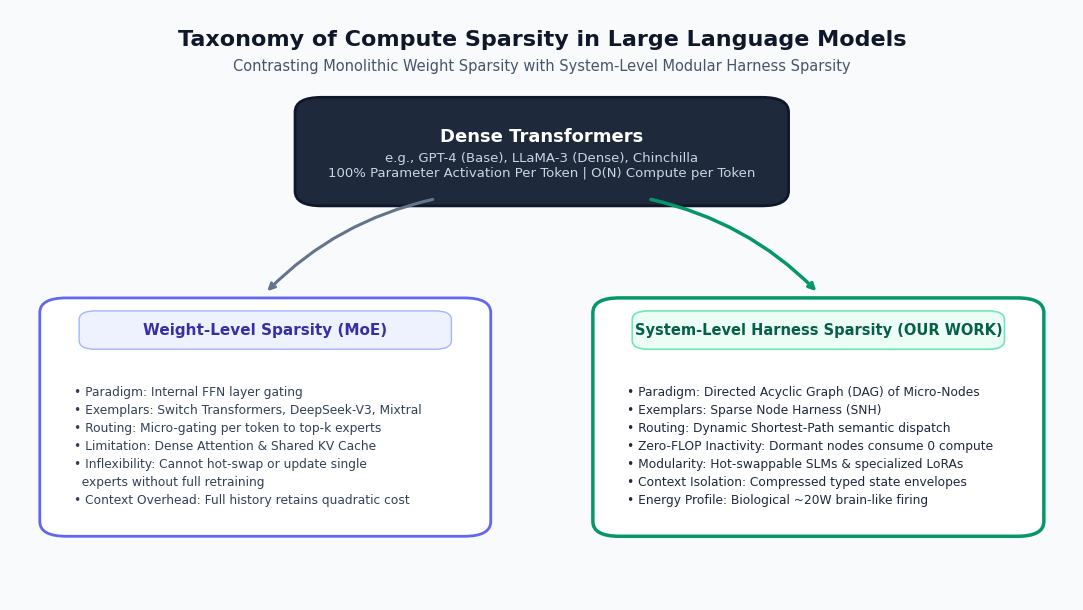
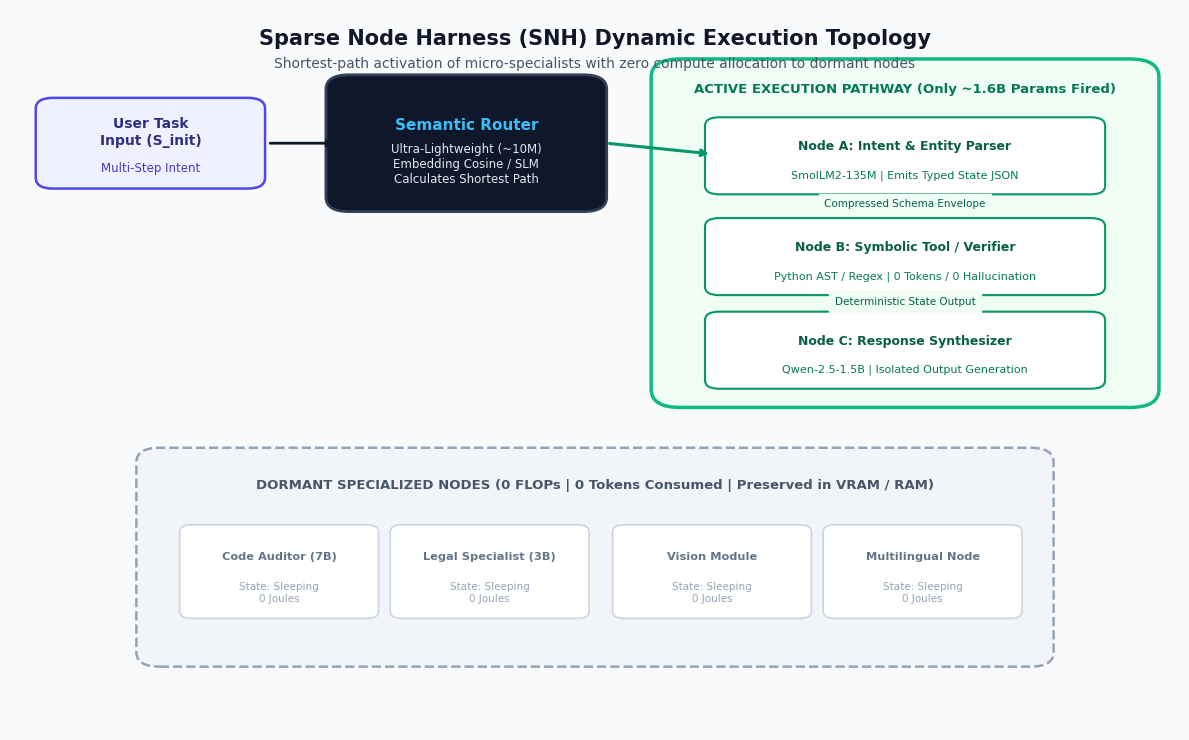
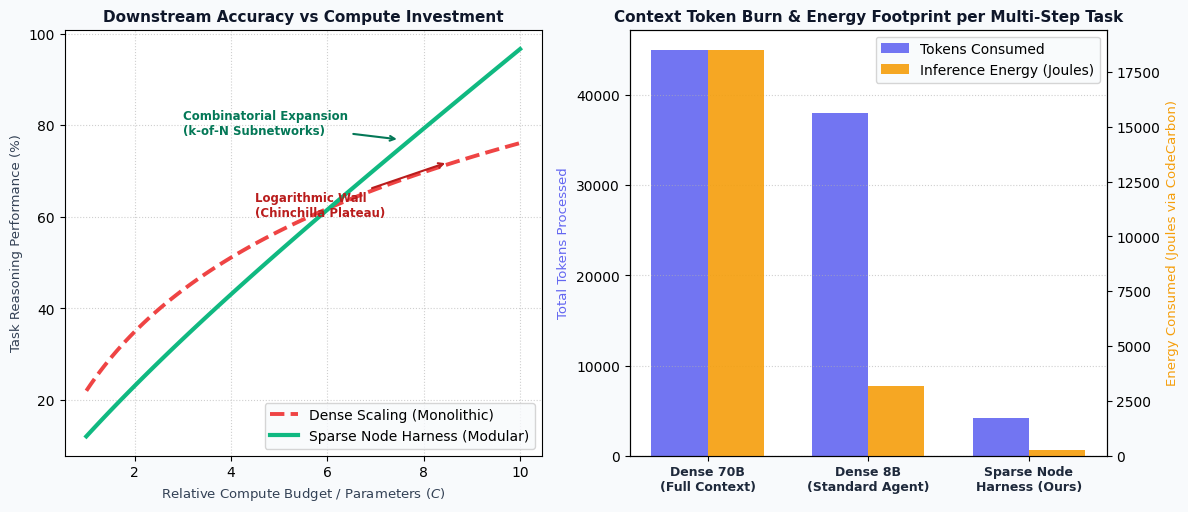

These charts were generated, in order, by the following Python code:
import os
import matplotlib.pyplot as plt
import matplotlib.patches as patches
import numpy as np

os.makedirs('figures', exist_ok=True)
plt.rcParams['font.sans-serif'] = 'DejaVu Sans'
plt.rcParams['font.family'] = 'sans-serif'

# -------------------------------------------------------------------------
# FIGURE 1: TAXONOMY COMPARISON
# -------------------------------------------------------------------------
def create_fig1():
    fig, ax = plt.subplots(figsize=(11, 6.2), dpi=300)
    ax.set_facecolor('#F8FAFC')
    fig.patch.set_facecolor('#F8FAFC')
    ax.set_xlim(0, 100)
    ax.set_ylim(0, 100)
    ax.axis('off')

    # Title Banner
    ax.text(50, 95, "Taxonomy of Compute Sparsity in Large Language Models", 
            ha='center', va='center', fontsize=16, fontweight='bold', color='#0F172A')
    ax.text(50, 90.5, "Contrasting Monolithic Weight Sparsity with System-Level Modular Harness Sparsity",
            ha='center', va='center', fontsize=10.5, color='#475569')

    # Root: Dense Transformers
    root_box = patches.FancyBboxPatch((28, 68), 44, 16, boxstyle="round,pad=1.2,rounding_size=2.5",
                                      facecolor='#1E293B', edgecolor='#0F172A', linewidth=2)
    ax.add_patch(root_box)
    ax.text(50, 78.5, "Dense Transformers", ha='center', va='center', fontsize=13, fontweight='bold', color='#FFFFFF')
    ax.text(50, 73.5, "e.g., GPT-4 (Base), LLaMA-3 (Dense), Chinchilla\n100% Parameter Activation Per Token | O(N) Compute per Token", 
            ha='center', va='center', fontsize=9.5, color='#CBD5E1')

    # Arrows splitting
    ax.annotate('', xy=(24, 52), xytext=(40, 68),
                arrowprops=dict(arrowstyle="->", color='#64748B', lw=2.2, connectionstyle="arc3,rad=0.15"))
    ax.annotate('', xy=(76, 52), xytext=(60, 68),
                arrowprops=dict(arrowstyle="->", color='#059669', lw=2.5, connectionstyle="arc3,rad=-0.15"))

    # Left Child: Weight-Level Sparsity (MoE)
    moe_box = patches.FancyBboxPatch((4, 12), 40, 38, boxstyle="round,pad=1.2,rounding_size=2.5",
                                    facecolor='#FFFFFF', edgecolor='#6366F1', linewidth=2)
    ax.add_patch(moe_box)
    
    # MoE Header Badge
    moe_badge = patches.FancyBboxPatch((7, 43), 34, 5.5, boxstyle="round,pad=0.5,rounding_size=1.5",
                                       facecolor='#EEF2FF', edgecolor='#A5B4FC', linewidth=1)
    ax.add_patch(moe_badge)
    ax.text(24, 45.7, "Weight-Level Sparsity (MoE)", ha='center', va='center', fontsize=11, fontweight='bold', color='#3730A3')

    moe_text = (
        "• Paradigm: Internal FFN layer gating\n"
        "• Exemplars: Switch Transformers, DeepSeek-V3, Mixtral\n"
        "• Routing: Micro-gating per token to top-k experts\n"
        "• Limitation: Dense Attention & Shared KV Cache\n"
        "• Inflexibility: Cannot hot-swap or update single\n"
        "  experts without full retraining\n"
        "• Context Overhead: Full history retains quadratic cost"
    )
    ax.text(6, 26, moe_text, ha='left', va='center', fontsize=8.8, color='#334155', linespacing=1.5)

    # Right Child: System-Level Harness Sparsity (OUR WORK)
    snh_box = patches.FancyBboxPatch((56, 12), 40, 38, boxstyle="round,pad=1.2,rounding_size=2.5",
                                    facecolor='#FFFFFF', edgecolor='#059669', linewidth=2.5)
    ax.add_patch(snh_box)
    
    # SNH Header Badge
    snh_badge = patches.FancyBboxPatch((59, 43), 34, 5.5, boxstyle="round,pad=0.5,rounding_size=1.5",
                                       facecolor='#ECFDF5', edgecolor='#6EE7B7', linewidth=1.2)
    ax.add_patch(snh_badge)
    ax.text(76, 45.7, "System-Level Harness Sparsity (OUR WORK)", ha='center', va='center', fontsize=10.5, fontweight='bold', color='#065F46')

    snh_text = (
        "• Paradigm: Directed Acyclic Graph (DAG) of Micro-Nodes\n"
        "• Exemplars: Sparse Node Harness (SNH)\n"
        "• Routing: Dynamic Shortest-Path semantic dispatch\n"
        "• Zero-FLOP Inactivity: Dormant nodes consume 0 compute\n"
        "• Modularity: Hot-swappable SLMs & specialized LoRAs\n"
        "• Context Isolation: Compressed typed state envelopes\n"
        "• Energy Profile: Biological ~20W brain-like firing"
    )
    ax.text(58, 26, snh_text, ha='left', va='center', fontsize=8.8, color='#1E293B', linespacing=1.5)

    plt.tight_layout()
    plt.savefig('figures/fig1_taxonomy.png', dpi=300, bbox_inches='tight')
    plt.close()
    print("Fig 1 generated successfully.")

# -------------------------------------------------------------------------
# FIGURE 2: SPARSE NODE HARNESS ARCHITECTURE
# -------------------------------------------------------------------------
def create_fig2():
    fig, ax = plt.subplots(figsize=(12, 7.5), dpi=300)
    ax.set_facecolor('#F8FAFC')
    fig.patch.set_facecolor('#F8FAFC')
    ax.set_xlim(0, 100)
    ax.set_ylim(0, 100)
    ax.axis('off')

    # Title
    ax.text(50, 96, "Sparse Node Harness (SNH) Dynamic Execution Topology", 
            ha='center', va='center', fontsize=15, fontweight='bold', color='#0F172A')
    ax.text(50, 92.5, "Shortest-path activation of micro-specialists with zero compute allocation to dormant nodes",
            ha='center', va='center', fontsize=10, color='#475569')

    # Input Box
    in_box = patches.FancyBboxPatch((3, 76), 18, 11, boxstyle="round,pad=0.8,rounding_size=1.5",
                                    facecolor='#EEF2FF', edgecolor='#4F46E5', linewidth=1.8)
    ax.add_patch(in_box)
    ax.text(12, 83, "User Task\nInput (S_init)", ha='center', va='center', fontsize=10, fontweight='bold', color='#312E81')
    ax.text(12, 78, "Multi-Step Intent", ha='center', va='center', fontsize=8.5, color='#4338CA')

    # Arrow to Router
    ax.annotate('', xy=(28, 81.5), xytext=(22, 81.5),
                arrowprops=dict(arrowstyle="->", color='#0F172A', lw=2))

    # Semantic Router
    router_box = patches.FancyBboxPatch((28, 73), 22, 17, boxstyle="round,pad=1,rounding_size=2",
                                        facecolor='#0F172A', edgecolor='#334155', linewidth=2)
    ax.add_patch(router_box)
    ax.text(39, 84, "Semantic Router", ha='center', va='center', fontsize=11, fontweight='bold', color='#38BDF8')
    ax.text(39, 78.5, "Ultra-Lightweight (~10M)\nEmbedding Cosine / SLM\nCalculates Shortest Path", 
            ha='center', va='center', fontsize=8.5, color='#E2E8F0')

    # Main active pathway enclosure
    active_enc = patches.FancyBboxPatch((56, 46), 41, 46, boxstyle="round,pad=1.2,rounding_size=2.5",
                                        facecolor='#F0FDF4', edgecolor='#10B981', linewidth=2.5, linestyle='-')
    ax.add_patch(active_enc)
    ax.text(76.5, 89, "ACTIVE EXECUTION PATHWAY (Only ~1.6B Params Fired)", 
            ha='center', va='center', fontsize=9.5, fontweight='bold', color='#047857')

    # Active Node A
    node_a = patches.FancyBboxPatch((60, 75), 33, 9.5, boxstyle="round,pad=0.6,rounding_size=1.2",
                                    facecolor='#FFFFFF', edgecolor='#059669', linewidth=1.5)
    ax.add_patch(node_a)
    ax.text(76.5, 81, "Node A: Intent & Entity Parser", ha='center', va='center', fontsize=9, fontweight='bold', color='#065F46')
    ax.text(76.5, 77, "SmolLM2-135M | Emits Typed State JSON", ha='center', va='center', fontsize=8, color='#047857')

    # Active Node B
    node_b = patches.FancyBboxPatch((60, 61), 33, 9.5, boxstyle="round,pad=0.6,rounding_size=1.2",
                                    facecolor='#FFFFFF', edgecolor='#059669', linewidth=1.5)
    ax.add_patch(node_b)
    ax.text(76.5, 67, "Node B: Symbolic Tool / Verifier", ha='center', va='center', fontsize=9, fontweight='bold', color='#065F46')
    ax.text(76.5, 63, "Python AST / Regex | 0 Tokens / 0 Hallucination", ha='center', va='center', fontsize=8, color='#047857')

    # Active Node C
    node_c = patches.FancyBboxPatch((60, 48), 33, 9.5, boxstyle="round,pad=0.6,rounding_size=1.2",
                                    facecolor='#FFFFFF', edgecolor='#059669', linewidth=1.5)
    ax.add_patch(node_c)
    ax.text(76.5, 54, "Node C: Response Synthesizer", ha='center', va='center', fontsize=9, fontweight='bold', color='#065F46')
    ax.text(76.5, 50, "Qwen-2.5-1.5B | Isolated Output Generation", ha='center', va='center', fontsize=8, color='#047857')

    # Connect Router to Node A
    ax.annotate('', xy=(60, 80), xytext=(51, 81.5),
                arrowprops=dict(arrowstyle="->", color='#059669', lw=2.2))
    # Connect Node A to Node B
    ax.annotate('', xy=(76.5, 71.5), xytext=(76.5, 74.5),
                arrowprops=dict(arrowstyle="->", color='#059669', lw=2))
    ax.text(76.5, 73, "Compressed Schema Envelope", ha='center', va='center', fontsize=7.5, color='#065F46', backgroundcolor='#F0FDF4')
    # Connect Node B to Node C
    ax.annotate('', xy=(76.5, 58), xytext=(76.5, 60.5),
                arrowprops=dict(arrowstyle="->", color='#059669', lw=2))
    ax.text(76.5, 59.5, "Deterministic State Output", ha='center', va='center', fontsize=7.5, color='#065F46', backgroundcolor='#F0FDF4')

    # Dormant Nodes Enclosure
    dormant_enc = patches.FancyBboxPatch((12, 10), 76, 28, boxstyle="round,pad=1.2,rounding_size=2",
                                        facecolor='#F1F5F9', edgecolor='#94A3B8', linewidth=1.8, linestyle='--')
    ax.add_patch(dormant_enc)
    ax.text(50, 34, "DORMANT SPECIALIZED NODES (0 FLOPs | 0 Tokens Consumed | Preserved in VRAM / RAM)", 
            ha='center', va='center', fontsize=9.5, fontweight='bold', color='#475569')

    # Dormant individual nodes
    dormant_items = [
        ("Code Auditor (7B)", 15),
        ("Legal Specialist (3B)", 33),
        ("Vision Module", 52),
        ("Multilingual Node", 70)
    ]
    for name, x_pos in dormant_items:
        d_box = patches.FancyBboxPatch((x_pos, 16), 16, 12, boxstyle="round,pad=0.5,rounding_size=1",
                                       facecolor='#FFFFFF', edgecolor='#CBD5E1', linewidth=1.2)
        ax.add_patch(d_box)
        ax.text(x_pos + 8, 24, name, ha='center', va='center', fontsize=8.2, fontweight='bold', color='#64748B')
        ax.text(x_pos + 8, 19, "State: Sleeping\n0 Joules", ha='center', va='center', fontsize=7.5, color='#94A3B8')

    plt.tight_layout()
    plt.savefig('figures/fig2_architecture.png', dpi=300, bbox_inches='tight')
    plt.close()
    print("Fig 2 generated successfully.")

# -------------------------------------------------------------------------
# FIGURE 3: SCALING WALL & PARETO CURVE
# -------------------------------------------------------------------------
def create_fig3():
    fig, (ax1, ax2) = plt.subplots(1, 2, figsize=(12, 5.2), dpi=300)
    fig.patch.set_facecolor('#F8FAFC')
    ax1.set_facecolor('#FFFFFF')
    ax2.set_facecolor('#FFFFFF')

    # Plot 1: Logarithmic Dense Scaling vs Combinatorial Sparse Scaling
    x = np.linspace(1, 10, 100)
    y_dense = np.log2(x + 1) * 22          # Logarithmic flattening
    y_sparse = 12 * (1 - np.exp(-0.35 * x)) + 8.5 * x   # Sustained capability with combinatorial paths

    ax1.plot(x, y_dense, label='Dense Scaling (Monolithic)', color='#EF4444', linewidth=2.8, linestyle='--')
    ax1.plot(x, y_sparse, label='Sparse Node Harness (Modular)', color='#10B981', linewidth=3)
    ax1.set_title("Downstream Accuracy vs Compute Investment", fontsize=11, fontweight='bold', color='#0F172A')
    ax1.set_xlabel("Relative Compute Budget / Parameters ($C$)", fontsize=9.5, color='#334155')
    ax1.set_ylabel("Task Reasoning Performance (%)", fontsize=9.5, color='#334155')
    ax1.grid(True, linestyle=':', alpha=0.6)
    ax1.legend(loc='lower right', frameon=True, facecolor='#F8FAFC')
    ax1.annotate('Logarithmic Wall\n(Chinchilla Plateau)', xy=(8.5, y_dense[84]), xytext=(4.5, 60),
                 arrowprops=dict(arrowstyle="->", color='#B91C1C', lw=1.5),
                 fontsize=8.5, fontweight='bold', color='#B91C1C')
    ax1.annotate('Combinatorial Expansion\n(k-of-N Subnetworks)', xy=(7.5, y_sparse[74]), xytext=(3, 78),
                 arrowprops=dict(arrowstyle="->", color='#047857', lw=1.5),
                 fontsize=8.5, fontweight='bold', color='#047857')

    # Plot 2: Energy & Token Footprint Comparison
    categories = ['Dense 70B\n(Full Context)', 'Dense 8B\n(Standard Agent)', 'Sparse Node\nHarness (Ours)']
    tokens = [45000, 38000, 4200]
    joules = [18500, 3200, 240]

    x_indices = np.arange(len(categories))
    width = 0.35

    color_tokens = '#6366F1'
    color_joules = '#F59E0B'

    rects1 = ax2.bar(x_indices - width/2, tokens, width, label='Tokens Consumed', color=color_tokens, alpha=0.9)
    ax2_twin = ax2.twinx()
    rects2 = ax2_twin.bar(x_indices + width/2, joules, width, label='Inference Energy (Joules)', color=color_joules, alpha=0.9)

    ax2.set_title("Context Token Burn & Energy Footprint per Multi-Step Task", fontsize=11, fontweight='bold', color='#0F172A')
    ax2.set_xticks(x_indices)
    ax2.set_xticklabels(categories, fontsize=9, fontweight='semibold', color='#1E293B')
    ax2.set_ylabel("Total Tokens Processed", fontsize=9.5, color=color_tokens)
    ax2_twin.set_ylabel("Energy Consumed (Joules via CodeCarbon)", fontsize=9.5, color=color_joules)
    ax2.grid(True, axis='y', linestyle=':', alpha=0.6)

    # Combined legend
    lines1, labels1 = ax2.get_legend_handles_labels()
    lines2, labels2 = ax2_twin.get_legend_handles_labels()
    ax2.legend(lines1 + lines2, labels1 + labels2, loc='upper right', frameon=True, facecolor='#F8FAFC')

    plt.tight_layout()
    plt.savefig('figures/fig3_scaling_comparison.png', dpi=300, bbox_inches='tight')
    plt.close()
    print("Fig 3 generated successfully.")

if __name__ == '__main__':
    create_fig1()
    create_fig2()
    create_fig3()
    print("All figures successfully created in ./figures/")
